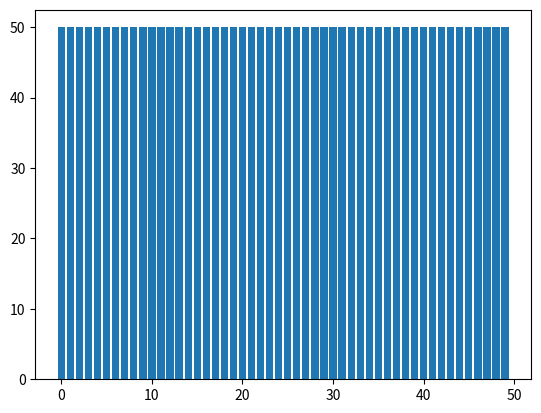

Recreate this plot in Python. (Note: this script raises an exception after producing the figure.)
import numpy as np
import matplotlib.pyplot as plt
from matplotlib import animation

cantidad_gente = 50

n = cantidad_gente - 1
p = 1 / (cantidad_gente - 1)
dinero_inicio = 50

banco = dinero_inicio*np.ones([cantidad_gente])

range = np.arange(cantidad_gente)

fig = plt.figure()
ax = fig.add_subplot(1,1,1)

bar = plt.bar(range,banco)

def init():
    return bar

def animate(i):
    global banco, ax
    gente_sdinero = sum(banco==0)
    muestra_sdinero = np.random.binomial(cantidad_gente - 1 - gente_sdinero, p, cantidad_gente)
    muestra_codinero = np.random.binomial(cantidad_gente - gente_sdinero, p, cantidad_gente)
    muestra_sdinero[banco == 0] = 0
    muestra_codinero[banco > 0] = 0
    sample = muestra_sdinero + muestra_codinero
    banco = banco + sample - 1*(banco > 0)
    banco = np.sort(banco)
    for rect, y in zip(bar, banco):
        rect.set_height(y)
    ax.set_ylim(0,max(banco))
    ax.set_title(i)
    #print(sum(banco)/cantidad_gente)
    return bar

anim = animation.FuncAnimation(fig, animate, init_func=init,
                               frames=3000, interval=1, blit=False)

anim.save('animacion.mp4', fps=60, extra_args=['-vcodec', 'libx264'])

plt.show()
